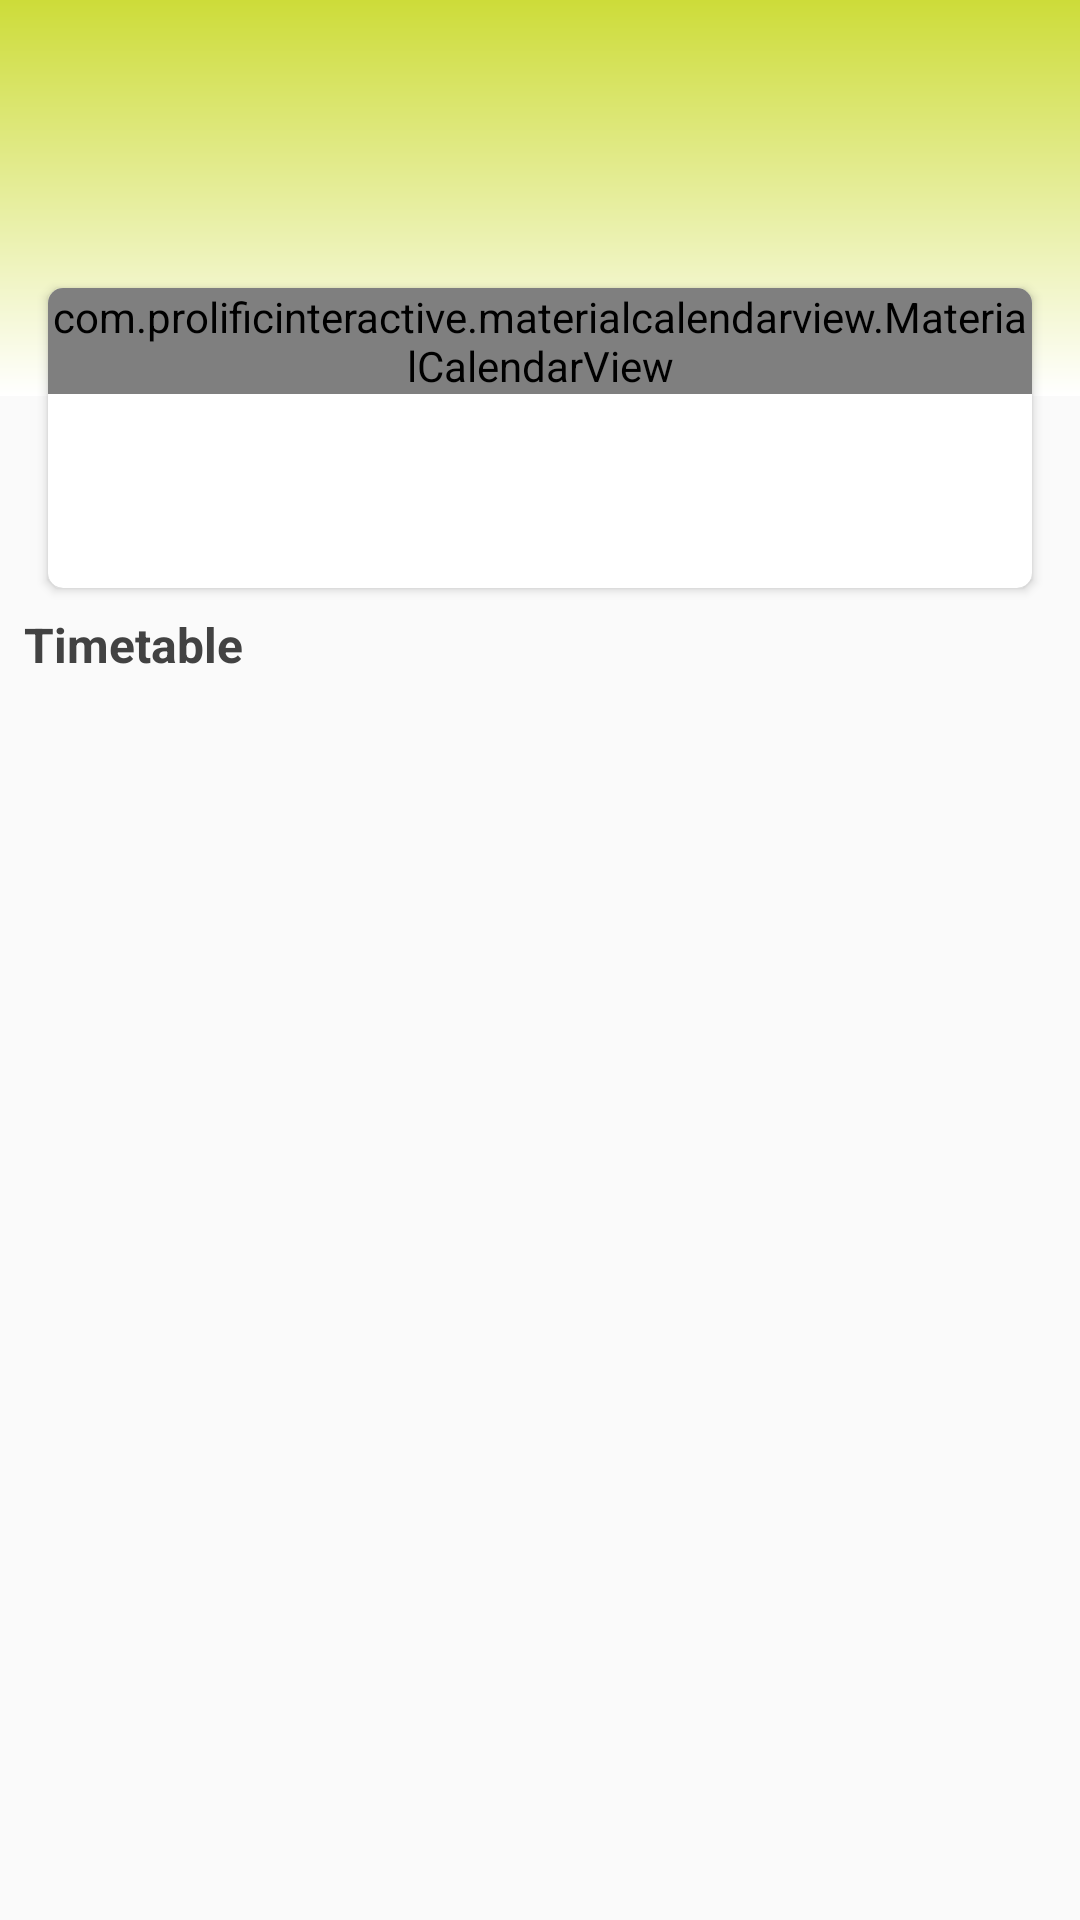

Android layout source for this screen:
<!-- AndroidManifest.xml: application theme AppTheme -->
<!-- res/layout/fragment_timetable.xml -->
<?xml version="1.0" encoding="utf-8"?>
<androidx.coordinatorlayout.widget.CoordinatorLayout xmlns:android="http://schemas.android.com/apk/res/android"
    xmlns:app="http://schemas.android.com/apk/res-auto"
    xmlns:tools="http://schemas.android.com/tools"
    android:id="@+id/coordinator"
    android:layout_width="match_parent"
    android:layout_height="match_parent"
    android:fitsSystemWindows="true"
    app:layout_constraintEnd_toEndOf="parent"
    app:layout_constraintStart_toStartOf="parent"
    app:layout_constraintTop_toTopOf="parent">

        <include
            layout="@layout/app_bar_layout"
            />

        <androidx.cardview.widget.CardView
            app:layout_anchor="@+id/appbar"
            app:layout_anchorGravity="bottom|center"
            android:id="@+id/cardView3"
            android:layout_width="match_parent"
            android:layout_marginStart="16dp"
            android:layout_marginEnd="16dp"
            android:layout_height="100dp"
            android:layout_marginTop="96dp"
            android:elevation="15dp"
            app:cardCornerRadius="5dp">

            <com.prolificinteractive.materialcalendarview.MaterialCalendarView
                android:id="@+id/calendar_view"
                android:layout_width="match_parent"
                android:layout_height="wrap_content"
                app:mcv_calendarMode="week"
                app:mcv_headerTextAppearance="@style/medium_text"
                app:mcv_selectionMode="single"
                app:mcv_showOtherDates="none"
                app:mcv_showWeekDays="true"
                app:mcv_tileSize="match_parent"

                >

            </com.prolificinteractive.materialcalendarview.MaterialCalendarView>


        </androidx.cardview.widget.CardView>

        <androidx.core.widget.NestedScrollView
            android:layout_marginTop="72dp"
            android:layout_width="match_parent"
            android:layout_height="match_parent"
            app:layout_behavior="@string/appbar_scrolling_view_behavior"
            >

            <androidx.constraintlayout.widget.ConstraintLayout
                android:layout_marginStart="8dp"
                android:layout_marginEnd="8dp"
                android:layout_width="match_parent"
                android:layout_height="match_parent"
                >

                

                <TextView
                    android:id="@+id/text"
                    android:layout_width="0dp"
                    android:layout_height="wrap_content"
                    android:fontFamily="sans-serif"
                    android:text="Timetable"
                    android:textAlignment="textStart"
                    android:textAppearance="@style/TextAppearance.AppCompat.Small"
                    android:textColor="@color/textColor"
                    android:textSize="16sp"
                    android:textStyle="bold"
                    android:typeface="normal"
                    app:layout_constraintEnd_toEndOf="parent"
                    app:layout_constraintStart_toStartOf="parent"
                    app:layout_constraintTop_toTopOf="parent" />

                <androidx.cardview.widget.CardView
                    android:id="@+id/cardView"
                    android:layout_width="0dp"
                    android:layout_height="wrap_content"
                    android:layout_marginTop="16dp"
                    android:elevation="15dp"
                    app:cardCornerRadius="5dp"
                    app:layout_constraintEnd_toEndOf="@+id/text"
                    app:layout_constraintStart_toStartOf="@+id/text"
                    app:layout_constraintTop_toBottomOf="@+id/text">

                    
                    <androidx.constraintlayout.widget.ConstraintLayout
                        android:id="@+id/lecture_unavailable_layout"
                        android:visibility="gone"
                        android:layout_width="match_parent"
                        android:layout_height="match_parent">

                        <ImageView
                            android:id="@+id/imageView"
                            android:layout_width="200dp"
                            android:layout_height="200dp"
                            android:layout_marginStart="8dp"
                            android:layout_marginTop="8dp"
                            android:layout_marginEnd="8dp"
                            android:layout_marginBottom="8dp"
                            android:src="@drawable/ic_sentiment_very_satisfied"
                            app:layout_constraintBottom_toBottomOf="parent"
                            app:layout_constraintEnd_toEndOf="parent"
                            app:layout_constraintStart_toStartOf="parent"
                            app:layout_constraintTop_toTopOf="parent" />

                        <TextView
                            android:layout_width="wrap_content"
                            android:layout_height="wrap_content"
                            android:layout_marginTop="8dp"
                            android:layout_marginEnd="8dp"
                            android:layout_marginBottom="8dp"
                            android:fontFamily="sans-serif"
                            android:text="No lecture today"
                            android:textAlignment="textStart"
                            android:textAppearance="@style/TextAppearance.AppCompat.Small"
                            android:textColor="@color/textColor"
                            android:textSize="16sp"
                            android:textStyle="bold"
                            android:typeface="normal"
                            app:layout_constraintBottom_toBottomOf="parent"
                            app:layout_constraintEnd_toEndOf="parent"
                            app:layout_constraintStart_toStartOf="parent"
                            app:layout_constraintTop_toBottomOf="@+id/imageView" />


                    </androidx.constraintlayout.widget.ConstraintLayout>

                    
                    <androidx.recyclerview.widget.RecyclerView
                        android:id="@+id/timetable_recycler"
                        android:visibility="visible"
                        android:layout_width="match_parent"
                        android:layout_height="match_parent"
                        app:layout_behavior="@string/appbar_scrolling_view_behavior"
                        tools:listitem="@layout/timetable_item">

                    </androidx.recyclerview.widget.RecyclerView>




                    <androidx.constraintlayout.widget.ConstraintLayout
                        android:id="@+id/loading_spinner_container"
                        android:visibility="gone"
                        android:layout_width="match_parent"
                        android:layout_height="match_parent">


                        <com.github.ybq.android.spinkit.SpinKitView
                            android:id="@+id/loading_spinner"
                            style="@style/SpinKitView.Large.FadingCircle"
                            android:layout_width="wrap_content"
                            android:layout_height="wrap_content"
                            android:layout_marginStart="8dp"
                            android:layout_marginTop="8dp"
                            android:layout_marginEnd="8dp"
                            android:layout_marginBottom="8dp"
                            android:visibility="gone"
                            app:SpinKit_Color="#000"
                            app:SpinKit_Style="FadingCircle"
                            app:layout_constraintBottom_toBottomOf="parent"
                            app:layout_constraintEnd_toEndOf="parent"
                            app:layout_constraintStart_toStartOf="parent"
                            app:layout_constraintTop_toTopOf="parent" />

                    </androidx.constraintlayout.widget.ConstraintLayout>



                </androidx.cardview.widget.CardView>


                <TextView
                    android:id="@+id/assignmentTextView"
                    android:visibility="gone"
                    android:layout_width="0dp"
                    android:layout_height="wrap_content"
                    android:layout_marginTop="16dp"
                    android:fontFamily="sans-serif"
                    android:text="Assignments:"
                    android:textAlignment="textStart"
                    android:textAppearance="@style/TextAppearance.AppCompat.Small"
                    android:textColor="@color/textColor"
                    android:textSize="16sp"
                    android:textStyle="bold"
                    android:typeface="normal"
                    app:layout_constraintEnd_toEndOf="@+id/text"
                    app:layout_constraintStart_toStartOf="@+id/text"
                    app:layout_constraintTop_toBottomOf="@+id/cardView"

                    />






            </androidx.constraintlayout.widget.ConstraintLayout>

        </androidx.core.widget.NestedScrollView>


    </androidx.coordinatorlayout.widget.CoordinatorLayout>
<!-- res/layout/app_bar_layout.xml (included above) -->
<?xml version="1.0" encoding="utf-8"?>
<com.google.android.material.appbar.AppBarLayout
    xmlns:android="http://schemas.android.com/apk/res/android"
    xmlns:app="http://schemas.android.com/apk/res-auto"
    android:id="@+id/appbar"
    android:background="@drawable/toolbar_style"
    android:fitsSystemWindows="true"
    android:layout_height="132dp"
    android:layout_width="match_parent"
    android:elevation="15dp"

    >

    <com.google.android.material.appbar.CollapsingToolbarLayout
        android:layout_width="match_parent"
        android:layout_height="match_parent"
        app:toolbarId="@+id/toolbar"
        android:elevation="15dp"
        app:layout_scrollFlags="scroll|exitUntilCollapsed"
        android:animateLayoutChanges="true"
        app:layout_scrollInterpolator="@android:anim/decelerate_interpolator"
        app:contentScrim="@color/colorGreen"
        >

        <ImageView
            android:id="@+id/app_bar_image"
            android:layout_width="match_parent"
            android:layout_height="match_parent"
            android:contentDescription="TODO"
            android:scaleType="centerCrop"
            android:fitsSystemWindows="true"
            android:src="@drawable/toolbar_style"
            app:layout_collapseMode="parallax"
            />

        <include
            layout="@layout/home_toolbar"
            />



    </com.google.android.material.appbar.CollapsingToolbarLayout>


</com.google.android.material.appbar.AppBarLayout>
<!-- res/layout/timetable_item.xml (included above) -->
<?xml version="1.0" encoding="utf-8"?>
<androidx.cardview.widget.CardView
    xmlns:android="http://schemas.android.com/apk/res/android"
    xmlns:app="http://schemas.android.com/apk/res-auto"
    android:id="@+id/timetable_item"
    android:layout_width="match_parent"
    android:layout_height="wrap_content"
    android:layout_marginBottom="4dp"
    android:layout_marginTop="4dp"
    android:clipChildren="false"
    android:clipToPadding="false"
    android:elevation="15dp"
    app:cardCornerRadius="5dp"
    app:contentPaddingBottom="16dp"
    >

    <androidx.constraintlayout.widget.ConstraintLayout
        android:id="@+id/lecture_available_layout"
        android:layout_width="match_parent"
        android:layout_height="match_parent">


        <TextView
            android:id="@+id/txt_current_date"
            android:layout_width="match_parent"
            android:layout_height="wrap_content"
            android:layout_marginStart="8dp"
            android:layout_marginTop="8dp"
            android:layout_marginEnd="8dp"
            android:text="11-09-1968"
            android:textAppearance="@style/medium_text"
            app:layout_constraintEnd_toEndOf="parent"
            app:layout_constraintHorizontal_bias="0.0"
            app:layout_constraintStart_toStartOf="parent"
            app:layout_constraintTop_toTopOf="parent" />

        <TextView
            android:id="@+id/txt_programme_name"
            android:layout_width="match_parent"
            android:layout_height="wrap_content"
            android:layout_marginStart="8dp"
            android:layout_marginTop="16dp"
            android:layout_marginEnd="8dp"
            android:text="Bsc Information Systems"
            android:textAppearance="@style/medium_text"
            app:layout_constraintEnd_toEndOf="@+id/txt_current_date"
            app:layout_constraintStart_toStartOf="@+id/txt_current_date"
            app:layout_constraintTop_toBottomOf="@+id/txt_current_date" />

        <TextView
            android:id="@+id/txt_course_code_and_title"
            android:layout_width="match_parent"
            android:layout_height="wrap_content"
            android:layout_marginStart="8dp"
            android:layout_marginTop="16dp"
            android:layout_marginEnd="8dp"
            android:text="IS321-Java"
            android:textAppearance="@style/medium_text"
            app:layout_constraintEnd_toEndOf="@+id/txt_programme_name"
            app:layout_constraintStart_toStartOf="@+id/txt_programme_name"
            app:layout_constraintTop_toBottomOf="@+id/txt_programme_name" />

        <TextView
            android:id="@+id/txt_venue"
            android:layout_width="match_parent"
            android:layout_height="wrap_content"
            android:layout_marginStart="8dp"
            android:layout_marginTop="16dp"
            android:layout_marginEnd="8dp"
            android:text="Room A6"
            android:textAppearance="@style/medium_text"
            app:layout_constraintEnd_toEndOf="@+id/txt_course_code_and_title"
            app:layout_constraintStart_toStartOf="@+id/txt_course_code_and_title"
            app:layout_constraintTop_toBottomOf="@+id/txt_course_code_and_title" />

        <TextView
            android:id="@+id/txt_session_time"
            android:layout_width="match_parent"
            android:layout_height="wrap_content"
            android:layout_marginStart="8dp"
            android:layout_marginTop="16dp"
            android:layout_marginEnd="8dp"
            android:text="Evening 1730hrs-1930hrs"
            android:textAppearance="@style/medium_text"
            app:layout_constraintEnd_toEndOf="@+id/txt_venue"
            app:layout_constraintStart_toStartOf="@+id/txt_venue"
            app:layout_constraintTop_toBottomOf="@+id/txt_venue" />

        <TextView
            android:id="@+id/txt_lecturer"
            android:layout_width="match_parent"
            android:layout_height="wrap_content"
            android:layout_marginStart="8dp"
            android:layout_marginTop="16dp"
            android:layout_marginEnd="8dp"
            android:layout_marginBottom="8dp"
            android:text="Mr D. Sibanda"
            android:textAppearance="@style/medium_text"
            app:layout_constraintBottom_toBottomOf="parent"
            app:layout_constraintEnd_toEndOf="@+id/txt_session_time"
            app:layout_constraintStart_toStartOf="@+id/txt_session_time"
            app:layout_constraintTop_toBottomOf="@+id/txt_session_time" />


    </androidx.constraintlayout.widget.ConstraintLayout>


</androidx.cardview.widget.CardView>
<!-- res/layout/home_toolbar.xml (included above) -->
<?xml version="1.0" encoding="utf-8"?>
<androidx.appcompat.widget.Toolbar
    android:id="@+id/home_toolbar"
    xmlns:android="http://schemas.android.com/apk/res/android"
    xmlns:app="http://schemas.android.com/apk/res-auto"
    app:layout_collapseMode="pin"
    android:layout_height="?attr/actionBarSize"
    android:layout_width="match_parent" >

    <ImageView
        android:layout_width="wrap_content"
        android:layout_height="wrap_content"
        android:src="@drawable/ic_menu"
        android:id="@+id/ic_open_drawer"
        android:contentDescription="TODO" />

</androidx.appcompat.widget.Toolbar>
<!-- resources referenced by this layout -->
<resources>
  <color name="colorGreen">#cddc39</color>
  <color name="textColor">#424242</color>
  <!-- drawable ic_sentiment_very_satisfied (drawable) -->
  <vector android:height="24dp" android:tint="#D0FF08"
      android:viewportHeight="24.0" android:viewportWidth="24.0"
      android:width="24dp" xmlns:android="http://schemas.android.com/apk/res/android">
      <path android:fillColor="#FF000000" android:pathData="M11.99,2C6.47,2 2,6.47 2,12s4.47,10 9.99,10S22,17.53 22,12 17.52,2 11.99,2zM12,20c-4.42,0 -8,-3.58 -8,-8s3.58,-8 8,-8 8,3.58 8,8 -3.58,8 -8,8zM13,9.94L14.06,11l1.06,-1.06L16.18,11l1.06,-1.06 -2.12,-2.12zM8.88,9.94L9.94,11 11,9.94 8.88,7.82 6.76,9.94 7.82,11zM12,17.5c2.33,0 4.31,-1.46 5.11,-3.5L6.89,14c0.8,2.04 2.78,3.5 5.11,3.5z"/>
  </vector>
  <!-- drawable toolbar_style (drawable) -->
  <?xml version="1.0" encoding="utf-8"?>
  <shape
      xmlns:android="http://schemas.android.com/apk/res/android"
      android:shape="rectangle"
      >
      <gradient
          android:startColor="@color/colorGreen"
          android:endColor="#FFFFFF"
          android:angle="-90"
          >
      </gradient>
  
  
  
  </shape>
  <style name="medium_text" parent="Theme.AppCompat.Light.NoActionBar">
          <item name="android:textSize">12sp</item>"
          <item name="android:textStyle">bold</item>
          <item name="android:textColor">@color/textColor</item>
          <item name="android:textAlignment">textStart</item>
          <item name="android:textAppearance">@style/TextAppearance.AppCompat.Small</item>
          <item name="android:typeface">normal</item>
          <item name="android:fontFamily">sans-serif</item>
      </style>
  <style name="AppTheme" parent="Theme.AppCompat.Light.NoActionBar">
          
          <item name="colorPrimary">@color/colorPrimary</item>
          <item name="colorPrimaryDark">@color/colorPrimaryDark</item>
          <item name="colorAccent">@color/colorAccent</item>
      </style>
  <color name="colorPrimary">#3F51B5</color>
  <color name="colorPrimaryDark">#6b9b36</color>
  <color name="colorAccent">#6b9b36</color>
</resources>
